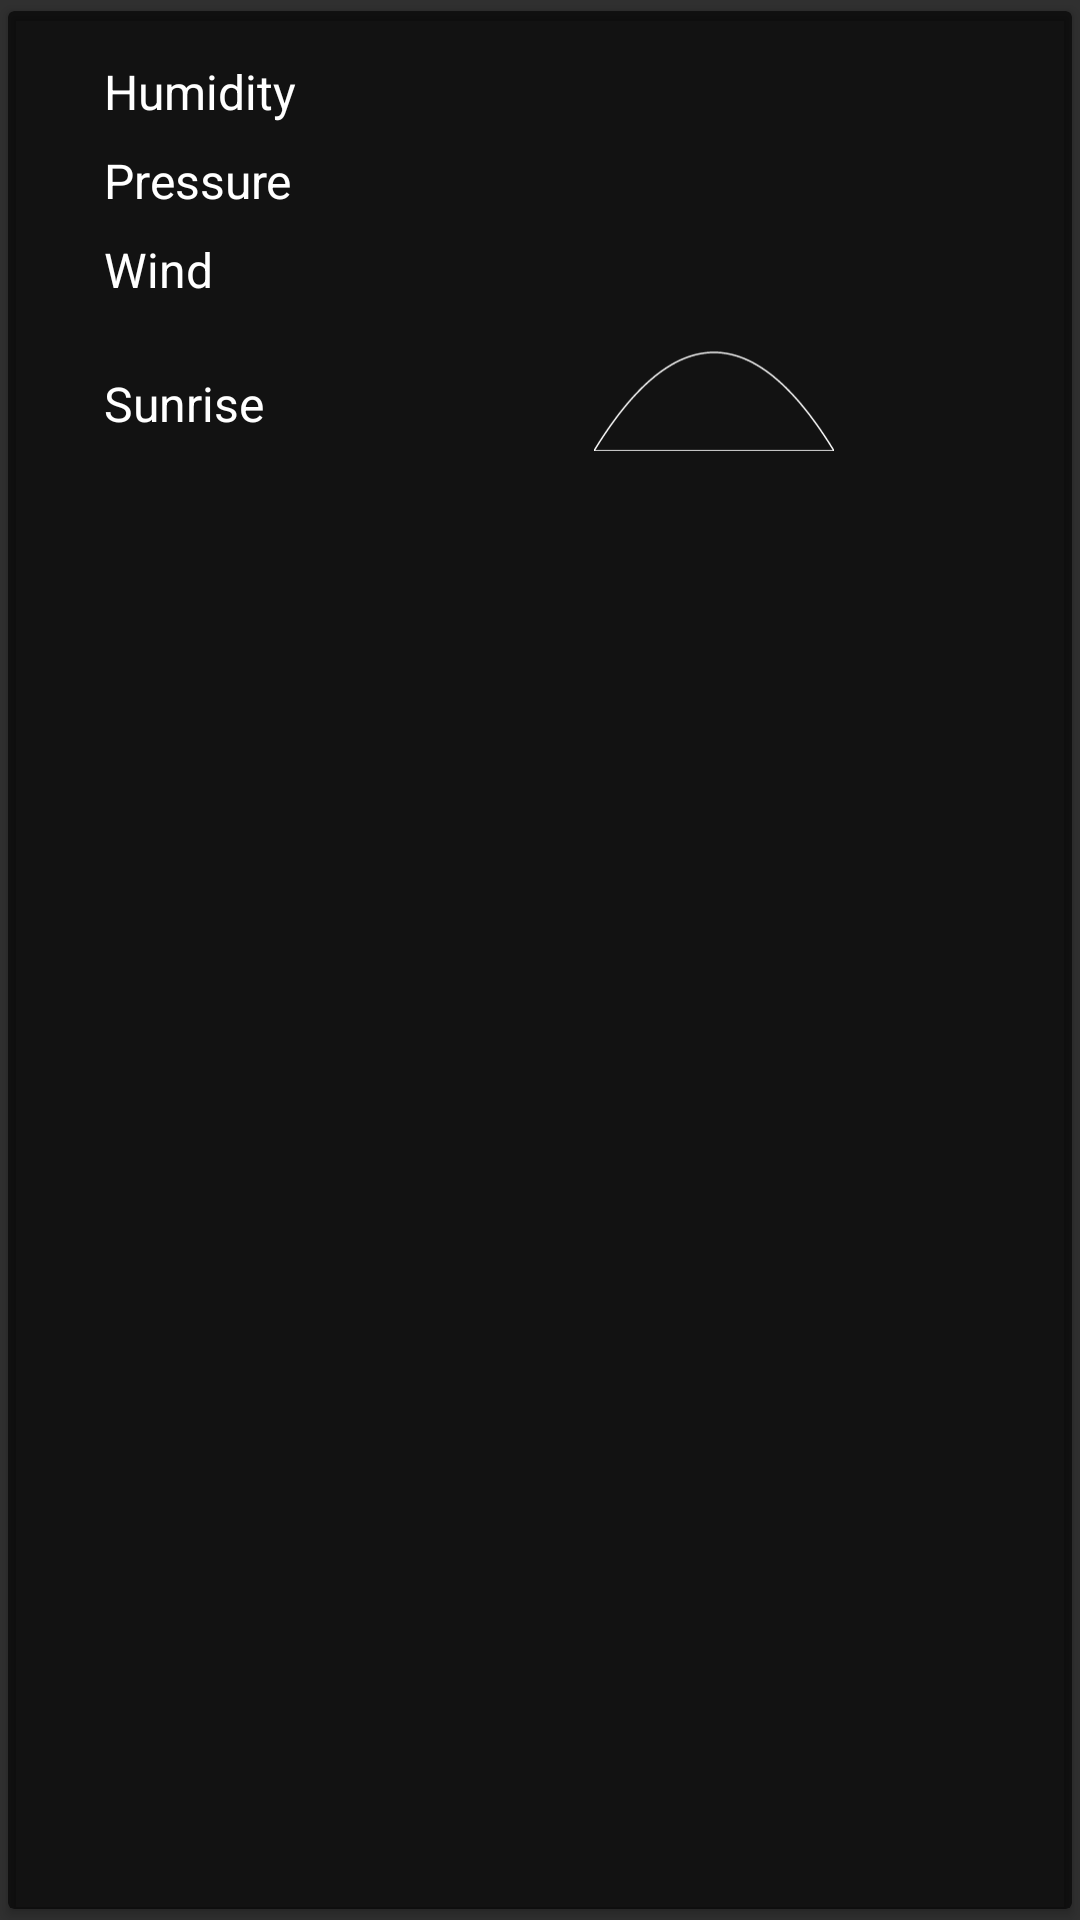

The Android layout XML behind this screen, and the referenced resources:
<!-- AndroidManifest.xml: application theme AppTheme -->
<!-- res/layout/details_weather_card.xml -->
<?xml version="1.0" encoding="utf-8"?>
<androidx.cardview.widget.CardView xmlns:android="http://schemas.android.com/apk/res/android"
    xmlns:app="http://schemas.android.com/apk/res-auto"
    xmlns:card_view="http://schemas.android.com/apk/res-auto"
    xmlns:tools="http://schemas.android.com/tools"
    android:id="@+id/cardDetailsWeather"
    android:layout_width="match_parent"
    android:layout_height="wrap_content"
    card_view:cardBackgroundColor="@color/blackSemi"
    card_view:cardElevation="2sp"
    card_view:cardUseCompatPadding="true">

    <androidx.constraintlayout.widget.ConstraintLayout
        android:id="@+id/extra_details_"
        android:layout_width="match_parent"
        android:layout_height="wrap_content"
        android:paddingStart="@dimen/forecast_detail_horizontal_padding"
        android:paddingTop="@dimen/forecast_detail_vertical_padding"
        android:paddingEnd="@dimen/forecast_detail_horizontal_padding"
        android:paddingBottom="@dimen/forecast_detail_vertical_padding">

        
        <androidx.constraintlayout.widget.Guideline
            android:id="@+id/horizontal_middle2"
            android:layout_width="wrap_content"
            android:layout_height="wrap_content"
            android:orientation="vertical"
            app:layout_constraintGuide_percent="0.5" />

        
        <TextView
            android:id="@+id/humidity_label"
            style="@style/SubheadWhiteTextStyle"
            android:text="@string/humidity_label"
            app:layout_constraintStart_toStartOf="parent"
            app:layout_constraintTop_toTopOf="parent" />

        
        <TextView
            android:id="@+id/humidity_measurement"
            style="@style/SubheadWhiteTextStyle"
            app:layout_constraintBottom_toBottomOf="@+id/humidity_label"
            app:layout_constraintStart_toStartOf="@+id/horizontal_middle2"
            tools:text="38%" />

        
        <TextView
            android:id="@+id/pressure_label"
            style="@style/SubheadWhiteTextStyle"
            android:layout_marginTop="8dp"
            android:text="@string/pressure_label"
            app:layout_constraintStart_toStartOf="@+id/humidity_label"
            app:layout_constraintTop_toBottomOf="@+id/humidity_label" />

        
        <TextView
            android:id="@+id/pressure_details"
            style="@style/SubheadWhiteTextStyle"
            app:layout_constraintBottom_toBottomOf="@+id/pressure_label"
            app:layout_constraintStart_toStartOf="@+id/horizontal_middle2"
            tools:text="995 hPa" />

        
        <TextView
            android:id="@+id/wind_label"
            style="@style/SubheadWhiteTextStyle"
            android:layout_marginTop="8dp"
            android:text="@string/wind_label"
            app:layout_constraintStart_toStartOf="@+id/pressure_label"
            app:layout_constraintTop_toBottomOf="@+id/pressure_label" />

        
        <TextView
            android:id="@+id/wind_measurement"
            style="@style/SubheadWhiteTextStyle"
            app:layout_constraintBottom_toBottomOf="@+id/wind_label"
            app:layout_constraintStart_toStartOf="@+id/horizontal_middle2"
            tools:text="4km/h NW" />


        <androidx.constraintlayout.widget.ConstraintLayout
            android:layout_width="match_parent"
            android:layout_height="wrap_content"
            android:id="@+id/sunsetSunriseLayout"
            app:layout_constraintTop_toBottomOf="@+id/wind_label">

        <TextView
            android:id="@+id/sun_label"
            style="@style/SubheadWhiteTextStyle"
            android:text="@string/sun_label"
            app:layout_constraintBottom_toBottomOf="parent"
            app:layout_constraintStart_toStartOf="parent"
            app:layout_constraintTop_toTopOf="parent" />

            <androidx.constraintlayout.widget.Guideline
                android:id="@+id/horizontal_middle3"
                android:layout_width="wrap_content"
                android:layout_height="wrap_content"
                android:orientation="vertical"
                app:layout_constraintGuide_percent="0.7" />

            <include
                android:id="@+id/sunriseLayout"
                layout="@layout/sunrise"
                android:layout_width="wrap_content"
                android:layout_height="wrap_content"
                app:layout_constraintBottom_toTopOf="@+id/sunriseTextView"
                app:layout_constraintEnd_toStartOf="@+id/horizontal_middle3"
                app:layout_constraintStart_toStartOf="@+id/horizontal_middle3"
                app:layout_constraintTop_toTopOf="parent" />

            <TextView
                android:id="@+id/sunriseTextView"
                style="@style/SubheadWhiteTextStyle"
                android:layout_width="wrap_content"
                android:layout_height="wrap_content"
                android:layout_gravity="bottom"
                android:textSize="13sp"
                app:layout_constraintBottom_toBottomOf="parent"
                app:layout_constraintLeft_toLeftOf="@+id/sunriseLayout"
                app:layout_constraintRight_toLeftOf="@+id/sunriseLayout"
                app:layout_constraintTop_toBottomOf="@id/sunriseLayout"
                tools:text="07.30" />

        <TextView
            android:id="@+id/sunsetTextView"
            style="@style/SubheadWhiteTextStyle"
            android:layout_width="wrap_content"
            android:layout_height="wrap_content"
            android:textSize="13sp"
            app:layout_constraintRight_toRightOf="@+id/sunriseLayout"
            app:layout_constraintLeft_toRightOf="@+id/sunriseLayout"
            app:layout_constraintTop_toBottomOf="@+id/sunriseLayout"
            tools:text="20.30" />

        </androidx.constraintlayout.widget.ConstraintLayout>

    </androidx.constraintlayout.widget.ConstraintLayout>


</androidx.cardview.widget.CardView>
<!-- res/layout/sunrise.xml (included above) -->
<?xml version="1.0" encoding="utf-8"?>
<FrameLayout xmlns:android="http://schemas.android.com/apk/res/android"
    xmlns:tools="http://schemas.android.com/tools"
    android:id="@+id/sunriseLayout"
    android:layout_width="wrap_content"
    android:layout_height="wrap_content"
    android:animateLayoutChanges="true"
    android:layoutDirection="ltr">

    

    

    <ImageView
        android:id="@+id/horizont"
        android:layout_width="@dimen/icon_horizont_width"
        android:layout_height="@dimen/icon_horizont_height"
        android:src="@drawable/ic_horizont" />

    <ImageView
        android:id="@+id/icon_sun"
        android:layout_width="@dimen/icon_sun_size"
        android:layout_height="@dimen/icon_sun_size"
        android:src="@drawable/sun_little"/>
    
</FrameLayout>
<!-- resources referenced by this layout -->
<resources>
  <color name="blackSemi">#a0000000</color>
  <dimen name="forecast_detail_horizontal_padding">32dp</dimen>
  <dimen name="forecast_detail_vertical_padding">16dp</dimen>
  <dimen name="icon_horizont_height">50dp</dimen>
  <dimen name="icon_horizont_width">80dp</dimen>
  <dimen name="icon_sun_size">24dp</dimen>
  <dimen name="sunriseLayoutPadding">2dp</dimen>
  <!-- drawable ic_horizont: vector/xml drawable (drawable, 7072 chars, omitted) -->
  <string name="humidity_label">Humidity</string>
  <string name="pressure_label">Pressure</string>
  <string name="sun_label">Sunrise</string>
  <string name="wind_label">Wind</string>
  <style name="SubheadWhiteTextStyle" parent="@style/TextAppearance.AppCompat.Subhead">
          <item name="android:layout_width">wrap_content</item>
          <item name="android:layout_height">wrap_content</item>
          <item name="android:textColor">@android:color/white</item>
      </style>
  <style name="AppTheme" parent="@style/Theme.AppCompat">
          <item name="colorPrimary">@color/colorPrimary</item>
          <item name="colorPrimaryDark">@color/colorPrimaryDark</item>
          <item name="colorAccent">@color/colorAccent</item>
          
          <item name="preferenceTheme">@style/PreferenceThemeOverlay.v14.Material</item>
          <item name="android:windowAnimationStyle">@style/CustomActivityAnimation</item>
      </style>
  <color name="colorPrimary">#03A9F4</color>
  <color name="colorPrimaryDark">#0288D1</color>
  <color name="colorAccent">#FFD740</color>
  <style name="CustomActivityAnimation" parent="@android:style/Animation.Activity">
          <item name="android:activityOpenEnterAnimation">@anim/slide_in_right</item>
          <item name="android:activityOpenExitAnimation">@anim/slide_out_left</item>
          <item name="android:activityCloseEnterAnimation">@anim/slide_in_left</item>
          <item name="android:activityCloseExitAnimation">@anim/slide_out_right</item>
      </style>
</resources>
